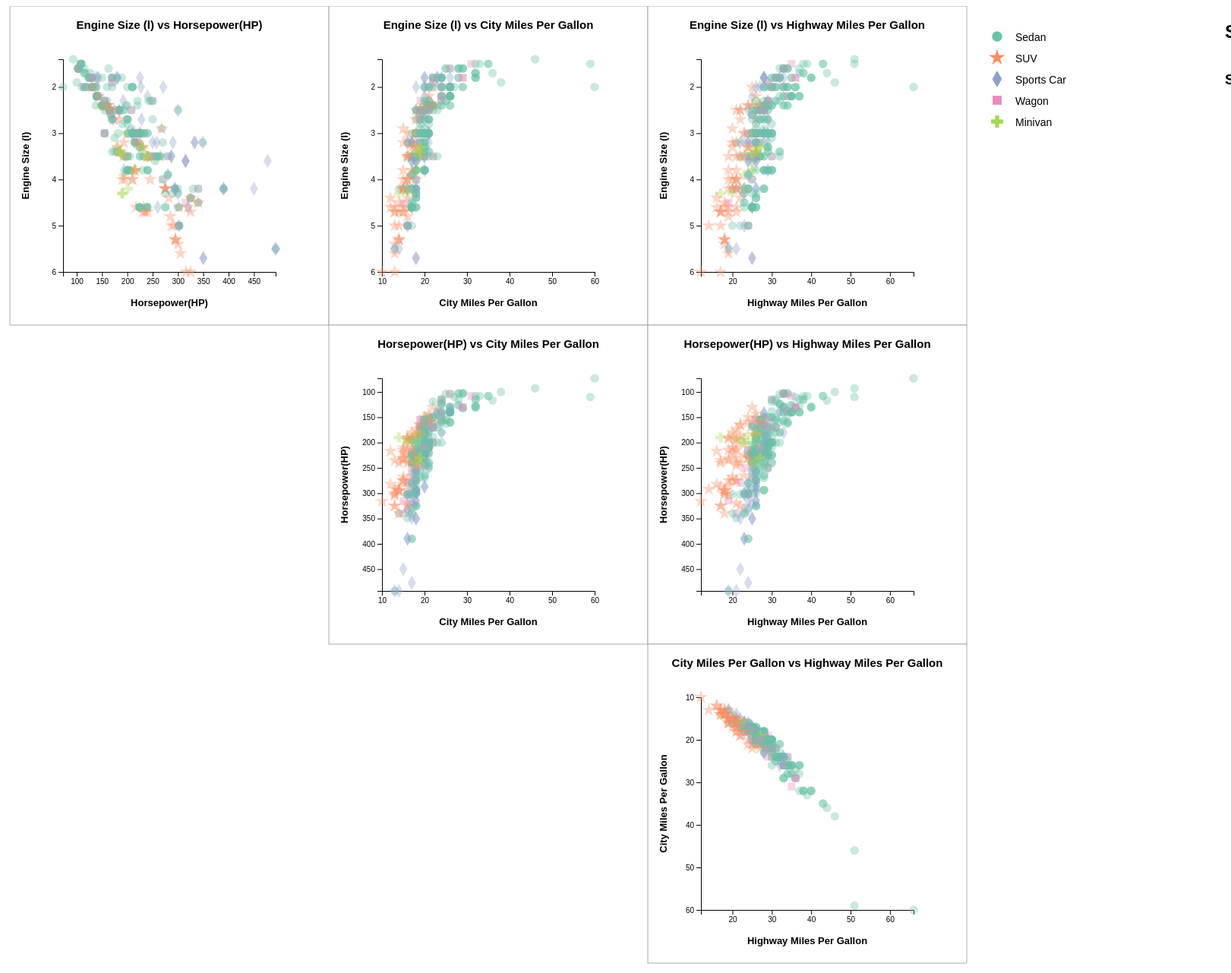
D3 v5 page, settled after 480 driven frames (8 s of simulated time); the page loaded 1 data file(s).


// ── main.js
// Waiting until document has loaded
window.onload = () => {

  // YOUR CODE GOES HERE
  // Attributes for scatter matrix
  const dims = [
    "Engine Size (l)",
    "Horsepower(HP)",
    "City Miles Per Gallon",
    "Highway Miles Per Gallon"
  ];

  // Attributes for detail table
  const detailAttrs = [
    "Name",
    "Engine Size (l)",
    "Horsepower(HP)",
    "City Miles Per Gallon",
    "Highway Miles Per Gallon",
    "Retail Price"
  ];

  // Expanded cell size
  const size = 420;
  const padding = 70;

  // D3 symbols by Type
  const symbol = d3.symbol();
  const typeSymbols = {
    "Sedan": d3.symbolCircle,
    "SUV": d3.symbolStar,
    "Sports Car": d3.symbolDiamond,
    "Wagon": d3.symbolSquare,
    "Pickup": d3.symbolTriangle,
    "Minivan": d3.symbolCross,
    "Other": d3.symbolWye
  };


  const color = d3.scaleOrdinal(d3.schemeSet2);

  d3.csv("cars.csv").then(data => {
    data.forEach(d => {
      dims.forEach(a => d[a] = +d[a]);
      d["Retail Price"] = +d["Retail Price"];
    });

    const svg = d3.select("#matrix")
      .append("svg")
      .attr("width", dims.length * size + 300)
      .attr("height", dims.length * size);

    const scales = {};
    dims.forEach(attr => {
      scales[attr] = d3.scaleLinear()
        .domain(d3.extent(data, d => d[attr]))
        .range([padding, size - padding]);
    });

    // Draw only Upper Triangle (col > row)
    dims.forEach((yAttr, row) => {
      dims.forEach((xAttr, col) => {

        if (col <= row) return;

        const cell = svg.append("g")
          .attr("class", "cell")
          .attr("transform", `translate(${col * size}, ${row * size})`);

        cell.append("rect")
          .attr("width", size)
          .attr("height", size);

        // Axes
        const xAxis = d3.axisBottom(scales[xAttr]).ticks(6);
        cell.append("g")
          .attr("transform", `translate(0, ${size - padding})`)
          .call(xAxis);

        const yAxis = d3.axisLeft(scales[yAttr]).ticks(6);
        cell.append("g")
          .attr("transform", `translate(${padding}, 0)`)
          .call(yAxis);

        // Axis labels
        cell.append("text")
          .attr("x", size / 2)
          .attr("y", size - 25)
          .attr("text-anchor", "middle")
          .style("font-size", "13px")
          .style("font-weight", "600")
          .text(xAttr);

        cell.append("text")
          .attr("transform", "rotate(-90)")
          .attr("x", -size / 2)
          .attr("y", 25)
          .attr("text-anchor", "middle")
          .style("font-size", "13px")
          .style("font-weight", "600")
          .text(yAttr);

        // Cell title
        cell.append("text")
          .attr("x", size / 2)
          .attr("y", 30)
          .attr("text-anchor", "middle")
          .style("font-size", "15px")
          .style("font-weight", "700")
          .text(`${yAttr} vs ${xAttr}`);

        // Draw points
        cell.selectAll(".point")
          .data(data)
          .enter()
          .append("path")
          .attr("class", "point")
          .attr("transform", d =>
            `translate(${scales[xAttr](d[xAttr])}, ${scales[yAttr](d[yAttr])})`
          )
          .attr("d", d => {
            const type = typeSymbols[d.Type] || typeSymbols["Other"];
            symbol.type(type).size(100);
            return symbol();
          })
          .attr("fill", d => color(d.Type))
          .attr("fill-opacity", 0.6)
          .on("click", function (d) {
            d3.selectAll(".point").classed("selected", false);
            d3.select(this).classed("selected", true);

            updateTable(d);
            drawStarplot(d);
          });

      });
    });

    // Legend
    const legend = svg.append("g")
      .attr("transform", `translate(${dims.length * size + 40}, 40)`);

    const types = [...new Set(data.map(d => d.Type))];

    types.forEach((t, i) => {
      const g = legend.append("g")
        .attr("transform", `translate(0, ${i * 28})`);

      g.append("path")
        .attr("d", d3.symbol().type(typeSymbols[t]).size(140)())
        .attr("fill", color(t));

      g.append("text")
        .attr("x", 24)
        .attr("y", 6)
        .style("font-size", "14px")
        .text(t);
    });

    // --- Detail table ---
    function updateTable(d) {
      const table = d3.select("#info-table");
      table.html("");

      detailAttrs.forEach(attr => {
        const row = table.append("tr");
        row.append("td").text(attr);
        row.append("td").text(d[attr]);
      });
    }

    // --- Starplot (FIXED: no clipping) ---
    const starSvg = d3.select("#starplot")
      .attr("width", 350)
      .attr("height", 350);

    const starCenter = 175;
    const starSize = 140;
    const starAttrs = detailAttrs.slice(1);

    function drawStarplot(d) {
      starSvg.selectAll("*").remove();

      const angleSlice = (2 * Math.PI) / starAttrs.length;

      const scales = {};
      starAttrs.forEach(attr => {
        scales[attr] = d3.scaleLinear()
          .domain(d3.extent(data, v => v[attr]))
          .range([0, starSize]);
      });

      const points = starAttrs.map((attr, i) => {
        const angle = angleSlice * i - Math.PI / 2;
        const r = scales[attr](d[attr]);
        return [
          starCenter + r * Math.cos(angle),
          starCenter + r * Math.sin(angle)
        ];
      });

      starSvg.append("polygon")
        .attr("points", points.join(" "))
        .attr("fill", "rgba(0, 128, 255, 0.3)")
        .attr("stroke", "#0066cc")
        .attr("stroke-width", 2);

      starAttrs.forEach((attr, i) => {
        const angle = angleSlice * i - Math.PI / 2;
        const x = starCenter + starSize * Math.cos(angle);
        const y = starCenter + starSize * Math.sin(angle);

        starSvg.append("line")
          .attr("x1", starCenter)
          .attr("y1", starCenter)
          .attr("x2", x)
          .attr("y2", y)
          .attr("stroke", "#aaa");

        starSvg.append("text")
          .attr("x", x)
          .attr("y", y)
          .attr("dy", "0.35em")
          .style("font-size", "11px")
          .style("text-anchor", "middle")
          .text(attr);
      });
    }
  });









  // Load the data set from the assets folder:

};


### data: cars.csv
Name, Type, AWD, RWD, Retail Price, Dealer Cost, Engine Size (l), Cyl, Horsepower(HP), City Miles Per Gallon, Highway Miles Per Gallon, Weight, Wheel Base, Len, Width
Acura 3.5 RL 4dr, Sedan, 0, 0, 43755, 39014, 3.5, 6, 225, 18, 24, 3880, 115, 197, 72
Acura 3.5 RL w/Navigation 4dr, Sedan, 0, 0, 46100, 41100, 3.5, 6, 225, 18, 24, 3893, 115, 197, 72
Acura MDX, SUV, 1, 0, 36945, 33337, 3.5, 6, 265, 17, 23, 4451, 106, 189, 77
Acura NSX coupe 2dr manual S, Sports Car, 0, 1, 89765, 79978, 3.2, 6, 290, 17, 24, 3153, 100, 174, 71
Acura RSX Type S 2dr, Sedan, 0, 0, 23820, 21761, 2, 4, 200, 24, 31, 2778, 101, 172, 68
Acura TL 4dr, Sedan, 0, 0, 33195, 30299, 3.2, 6, 270, 20, 28, 3575, 108, 186, 72
Acura TSX 4dr, Sedan, 0, 0, 26990, 24647, 2.4, 4, 200, 22, 29, 3230, 105, 183, 69
Audi A4 1.8T 4dr, Sedan, 0, 0, 25940, 23508, 1.8, 4, 170, 22, 31, 3252, 104, 179, 70
Audi A4 3.0 4dr, Sedan, 0, 0, 31840, 28846, 3, 6, 220, 20, 28, 3462, 104, 179, 70
Audi A4 3.0 convertible 2dr, Sedan, 0, 0, 42490, 38325, 3, 6, 220, 20, 27, 3814, 105, 180, 70
Audi A4 3.0 Quattro 4dr auto, Sedan, 1, 0, 34480, 31388, 3, 6, 220, 18, 25, 3627, 104, 179, 70
Audi A4 3.0 Quattro 4dr manual, Sedan, 1, 0, 33430, 30366, 3, 6, 220, 17, 26, 3583, 104, 179, 70
Audi A4 3.0 Quattro convertible 2dr, Sedan, 1, 0, 44240, 40075, 3, 6, 220, 18, 25, 4013, 105, 180, 70
Audi A41.8T convertible 2dr, Sedan, 0, 0, 35940, 32506, 1.8, 4, 170, 23, 30, 3638, 105, 180, 70
Audi A6 2.7 Turbo Quattro 4dr, Sedan, 1, 0, 42840, 38840, 2.7, 6, 250, 18, 25, 3836, 109, 192, 71
Audi A6 3.0 4dr, Sedan, 0, 0, 36640, 33129, 3, 6, 220, 20, 27, 3561, 109, 192, 71
Audi A6 3.0 Avant Quattro, Wagon, 1, 0, 40840, 37060, 3, 6, 220, 18, 25, 4035, 109, 192, 71
Audi A6 3.0 Quattro 4dr, Sedan, 1, 0, 39640, 35992, 3, 6, 220, 18, 25, 3880, 109, 192, 71
Audi A6 4.2 Quattro 4dr, Sedan, 1, 0, 49690, 44936, 4.2, 8, 300, 17, 24, 4024, 109, 193, 71
Audi A8 L Quattro 4dr, Sedan, 1, 0, 69190, 64740, 4.2, 8, 330, 17, 24, 4399, 121, 204, 75
Audi RS 6 4dr, Sports Car, 0, 0, 84600, 76417, 4.2, 8, 450, 15, 22, 4024, 109, 191, 78
Audi S4 Avant Quattro, Wagon, 1, 0, 49090, 44446, 4.2, 8, 340, 15, 21, 3936, 104, 179, 70
Audi S4 Quattro 4dr, Sedan, 1, 0, 48040, 43556, 4.2, 8, 340, 14, 20, 3825, 104, 179, 70
Audi TT 1.8 convertible 2dr (coupe), Sports Car, 0, 0, 35940, 32512, 1.8, 4, 180, 20, 28, 3131, 95, 159, 73
Audi TT 1.8 Quattro 2dr (convertible), Sports Car, 1, 0, 37390, 33891, 1.8, 4, 225, 20, 28, 2921, 96, 159, 73
Audi TT 3.2 coupe 2dr (convertible), Sports Car, 1, 0, 40590, 36739, 3.2, 6, 250, 21, 29, 3351, 96, 159, 73
BMW 325Ci 2dr, Sedan, 0, 1, 30795, 28245, 2.5, 6, 184, 20, 29, 3197, 107, 177, 69
BMW 325Ci convertible 2dr, Sedan, 0, 1, 37995, 34800, 2.5, 6, 184, 19, 27, 3560, 107, 177, 69
BMW 325i 4dr, Sedan, 0, 1, 28495, 26155, 2.5, 6, 184, 20, 29, 3219, 107, 176, 69
BMW 325xi 4dr, Sedan, 1, 0, 30245, 27745, 2.5, 6, 184, 19, 27, 3461, 107, 176, 69
BMW 325xi Sport, Wagon, 1, 0, 32845, 30110, 2.5, 6, 184, 19, 26, 3594, 107, 176, 69
BMW 330Ci 2dr, Sedan, 0, 1, 36995, 33890, 3, 6, 225, 20, 30, 3285, 107, 176, 69
BMW 330Ci convertible 2dr, Sedan, 0, 1, 44295, 40530, 3, 6, 225, 19, 28, 3616, 107, 177, 69
BMW 330i 4dr, Sedan, 0, 1, 35495, 32525, 3, 6, 225, 20, 30, 3285, 107, 176, 69
BMW 330xi 4dr, Sedan, 1, 0, 37245, 34115, 3, 6, 225, 20, 29, 3483, 107, 176, 69
BMW 525i 4dr, Sedan, 0, 1, 39995, 36620, 2.5, 6, 184, 19, 28, 3428, 114, 191, 73
BMW 530i 4dr, Sedan, 0, 1, 44995, 41170, 3, 6, 225, 20, 30, 3472, 114, 191, 73
BMW 545iA 4dr, Sedan, 0, 1, 54995, 50270, 4.4, 8, 325, 18, 26, 3814, 114, 191, 73
BMW 745i 4dr, Sedan, 0, 1, 69195, 63190, 4.4, 8, 325, 18, 26, 4376, 118, 198, 75
BMW 745Li 4dr, Sedan, 0, 1, 73195, 66830, 4.4, 8, 325, 18, 26, 4464, 123, 204, 75
BMW M3 convertible 2dr, Sports Car, 0, 1, 56595, 51815, 3.2, 6, 333, 16, 23, 3781, 108, 177, 70
BMW M3 coupe 2dr, Sports Car, 0, 1, 48195, 44170, 3.2, 6, 333, 16, 24, 3415, 108, 177, 70
BMW X3 3.0i, SUV, 1, 0, 37000, 33873, 3, 6, 225, 16, 23, 4023, 110, 180, 73
BMW X5 4.4i, SUV, 1, 0, 52195, 47720, 4.4, 8, 325, 16, 22, 4824, 111, 184, 74
BMW Z4 convertible 2.5i 2dr, Sports Car, 0, 1, 33895, 31065, 2.5, 6, 184, 20, 28, 2932, 98, 161, 70
BMW Z4 convertible 3.0i 2dr, Sports Car, 0, 1, 41045, 37575, 3, 6, 225, 21, 29, 2998, 98, 161, 70
Buick Century Custom 4dr, Sedan, 0, 0, 22180, 20351, 3.1, 6, 175, 20, 30, 3353, 109, 195, 73
Buick LeSabre Custom 4dr, Sedan, 0, 0, 26470, 24282, 3.8, 6, 205, 20, 29, 3567, 112, 200, 74
Buick LeSabre Limited 4dr, Sedan, 0, 0, 32245, 29566, 3.8, 6, 205, 20, 29, 3591, 112, 200, 74
Buick Park Avenue 4dr, Sedan, 0, 0, 35545, 32244, 3.8, 6, 205, 20, 29, 3778, 113, 207, 75
Buick Park Avenue Ultra 4dr, Sedan, 0, 0, 40720, 36927, 3.8, 6, 240, 18, 28, 3909, 114, 207, 75
Buick Rainier, SUV, 1, 0, 37895, 34357, 4.2, 6, 275, 15, 21, 4600, 113, 193, 75
Buick Regal GS 4dr, Sedan, 0, 0, 28345, 26047, 3.8, 6, 240, 18, 28, 3536, 109, 196, 73
Buick Regal LS 4dr, Sedan, 0, 0, 24895, 22835, 3.8, 6, 200, 20, 30, 3461, 109, 196, 73
Buick Rendezvous CX, SUV, 0, 0, 26545, 24085, 3.4, 6, 185, 19, 26, 4024, 112, 187, 74
Cadillac CTS VVT 4dr, Sedan, 0, 1, 30835, 28575, 3.6, 6, 255, 18, 25, 3694, 113, 190, 71
Cadillac Deville 4dr, Sedan, 0, 0, 45445, 41650, 4.6, 8, 275, 18, 26, 3984, 115, 207, 74
Cadillac Deville DTS 4dr, Sedan, 0, 0, 50595, 46362, 4.6, 8, 300, 18, 26, 4044, 115, 207, 74
Cadillac Escaladet, SUV, 0, 0, 52795, 48377, 5.3, 8, 295, 14, 18, 5367, 116, 199, 79
Cadillac Seville SLS 4dr, Sedan, 0, 0, 47955, 43841, 4.6, 8, 275, 18, 26, 3992, 112, 201, 75
... 327 more rows